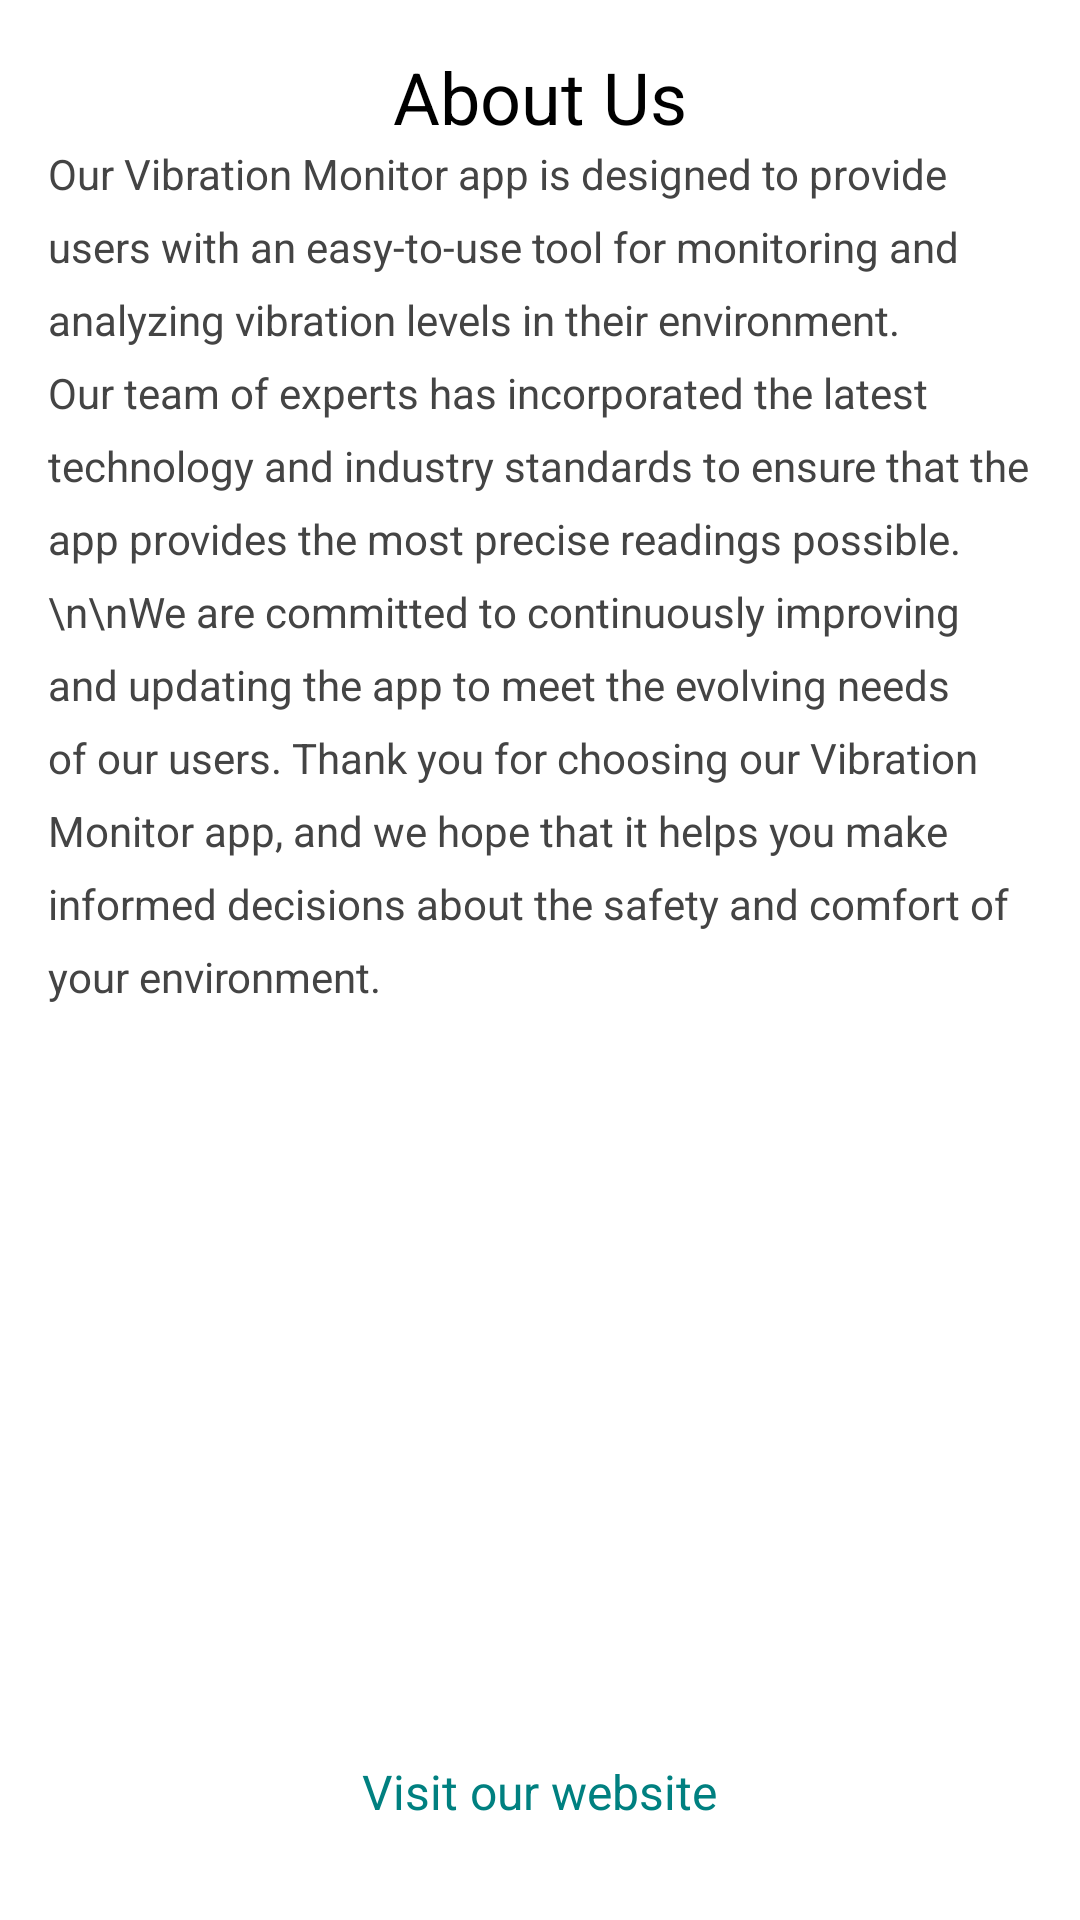

Layout XML and referenced resources for this Android screen:
<!-- AndroidManifest.xml: application theme Theme.VibrationApp -->
<!-- res/layout/activity_main6.xml -->
<?xml version="1.0" encoding="utf-8"?>
<RelativeLayout xmlns:android="http://schemas.android.com/apk/res/android"
    android:layout_width="match_parent"
    android:layout_height="match_parent">

    <TextView
        android:id="@+id/about_us_title"
        android:layout_width="wrap_content"
        android:layout_height="wrap_content"
        android:text="About Us"
        android:textSize="24sp"
        android:textColor="#000000"
        android:layout_marginTop="16dp"
        android:layout_marginStart="16dp"
        android:layout_marginEnd="16dp"
        android:layout_alignParentTop="true"
        android:layout_centerHorizontal="true"/>

    <TextView
        android:id="@+id/about_us_content"
        android:layout_width="wrap_content"
        android:layout_height="wrap_content"
        android:text="Our Vibration Monitor app is designed to provide users with an easy-to-use tool for monitoring and analyzing vibration levels in their environment. Our team of experts has incorporated the latest technology and industry standards to ensure that the app provides the most precise readings possible.\n\nWe are committed to continuously improving and updating the app to meet the evolving needs of our users. Thank you for choosing our Vibration Monitor app, and we hope that it helps you make informed decisions about the safety and comfort of your environment."
        android:textColor="#444444"
        android:layout_below="@id/about_us_title"
        android:layout_marginStart="16dp"
        android:layout_marginEnd="16dp"
        android:layout_marginBottom="16dp"
        android:layout_alignParentStart="true"
        android:layout_alignParentEnd="true"
        android:lineSpacingExtra="8dp"/>

    <TextView
        android:id="@+id/about_us_link"
        android:layout_width="wrap_content"
        android:layout_height="wrap_content"
        android:text="Visit our website"
        android:textSize="16sp"
        android:textColor="#008080"
        android:autoLink="web"
        android:layout_alignParentBottom="true"
        android:layout_centerHorizontal="true"
        android:layout_marginBottom="32dp"/>

</RelativeLayout>
<!-- resources referenced by this layout -->
<resources>
  <style name="Theme.VibrationApp" parent="Theme.MaterialComponents.DayNight.DarkActionBar">
          
          <item name="colorPrimary">@color/greyish</item>
          <item name="colorPrimaryVariant">@color/greyish</item>
          <item name="colorOnPrimary">@color/white</item>
          
          <item name="colorSecondary">@color/teal_200</item>
          <item name="colorSecondaryVariant">@color/teal_700</item>
          <item name="colorOnSecondary">@color/black</item>
          
          <item name="android:statusBarColor">?attr/colorPrimaryVariant</item>
          
      </style>
  <color name="greyish">#6D5D6E</color>
  <color name="white">#FFFFFFFF</color>
  <color name="teal_200">#FF03DAC5</color>
  <color name="teal_700">#FF018786</color>
  <color name="black">#FF000000</color>
</resources>
